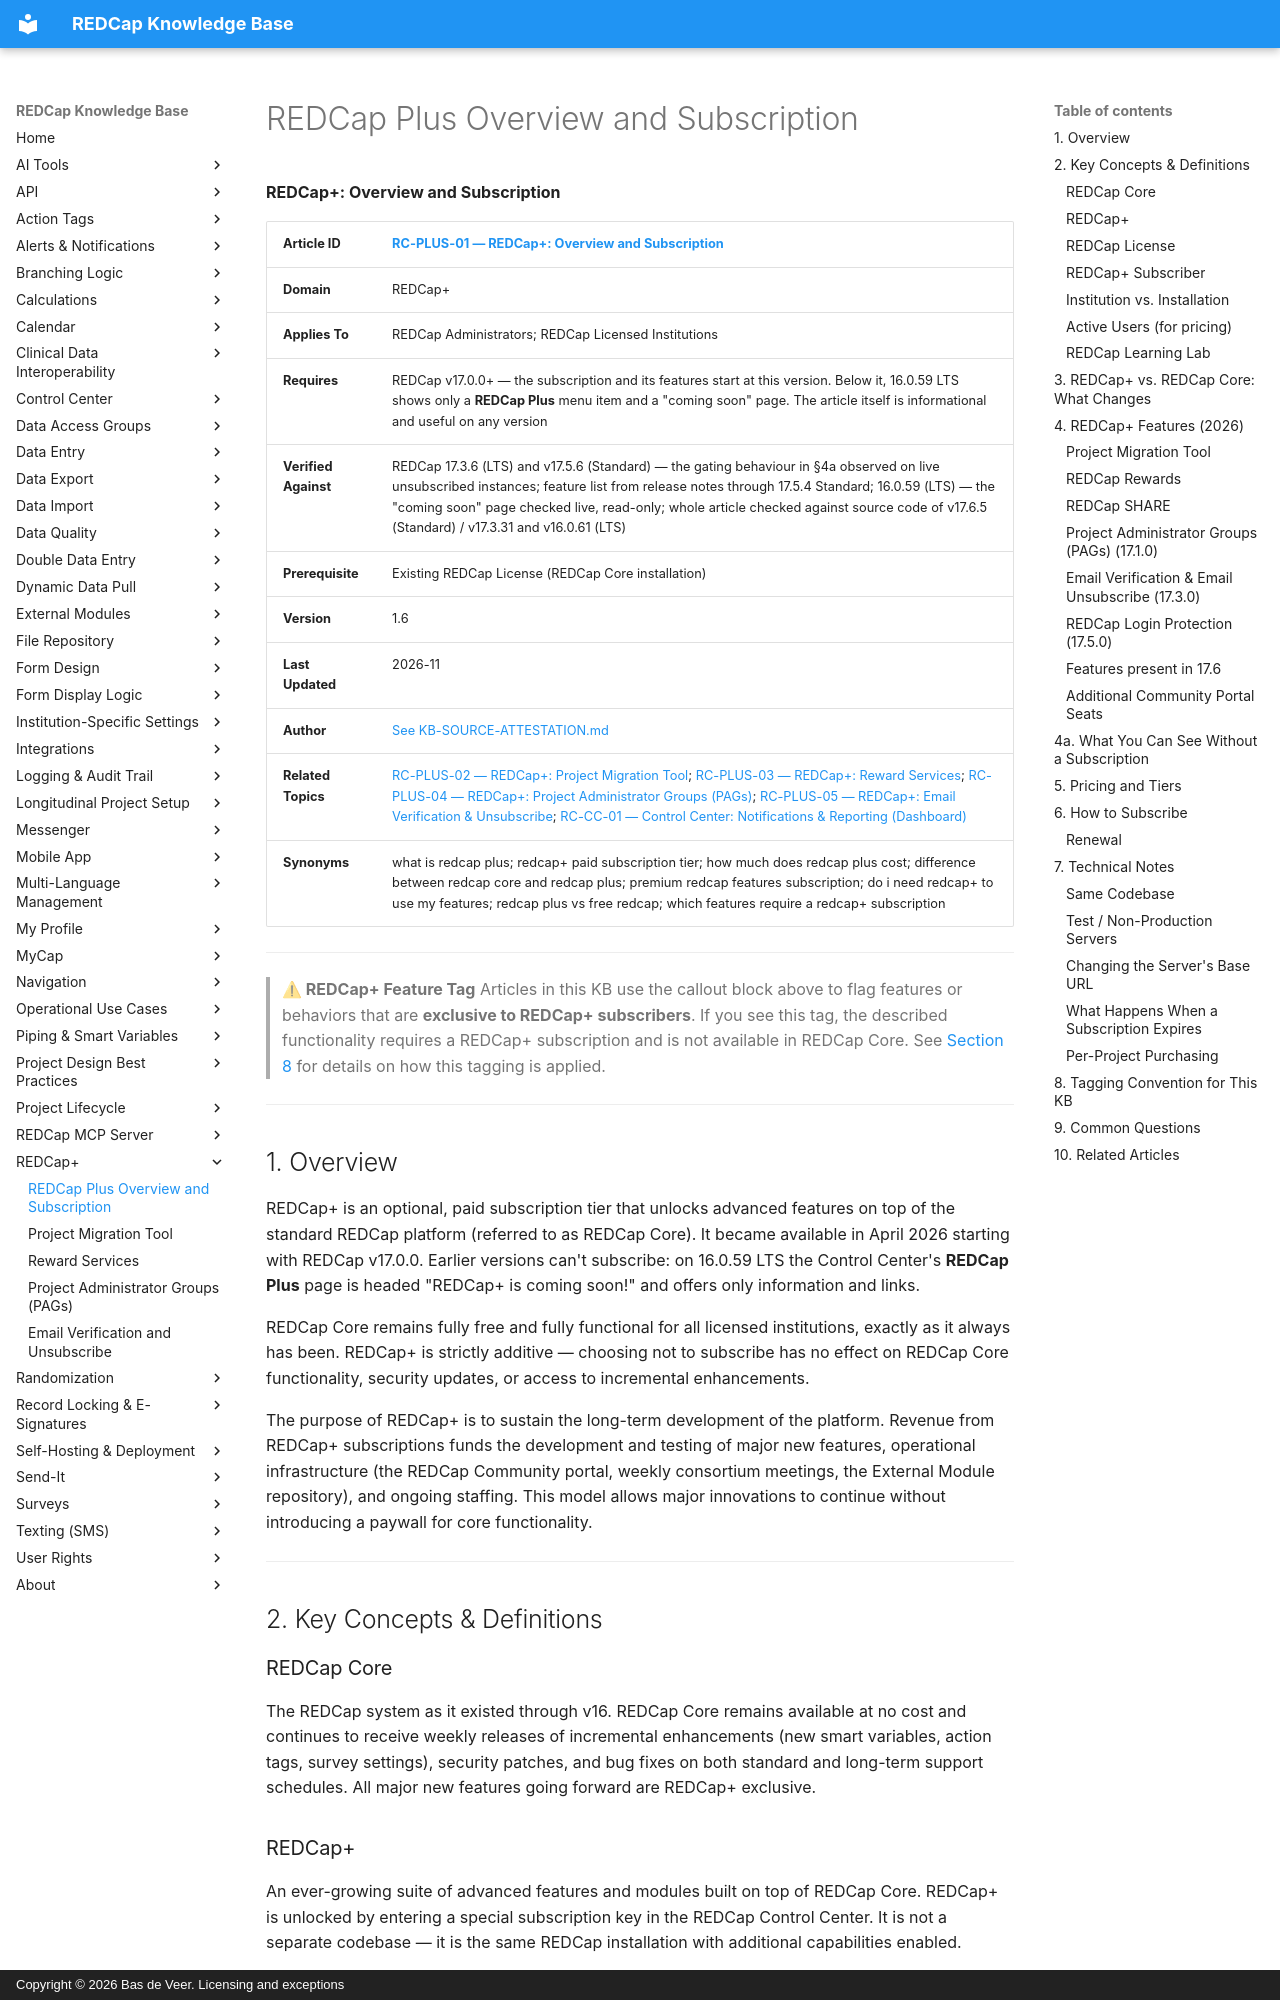

repository: bdeveer/REDCap_KB_RAG · page: RC-PLUS-01_REDCap-Plus-Overview-and-Subscription/index.html · generator: mkdocs · copyright: Copyright © 2026 Bas de Veer. Licensing and exceptions



**REDCap+: Overview and Subscription**

| **Article ID** | [RC-PLUS-01 — REDCap+: Overview and Subscription](RC-PLUS-01_REDCap-Plus-Overview-and-Subscription.md) |
|---|---|
| **Domain** | REDCap+ |
| **Applies To** | REDCap Administrators; REDCap Licensed Institutions |
| **Requires** | REDCap v17.0.0+ — the subscription and its features start at this version. Below it, 16.0.59 LTS shows only a **REDCap Plus** menu item and a "coming soon" page. The article itself is informational and useful on any version |
| **Verified Against** | REDCap 17.3.6 (LTS) and v17.5.6 (Standard) — the gating behaviour in §4a observed on live unsubscribed instances; feature list from release notes through 17.5.4 Standard; 16.0.59 (LTS) — the "coming soon" page checked live, read-only; whole article checked against source code of v17.6.5 (Standard) / v17.3.31 and v16.0.61 (LTS) |
| **Prerequisite** | Existing REDCap License (REDCap Core installation) |
| **Version** | 1.6 |
| **Last Updated** | 2026-11 |
| **Author** | [See KB-SOURCE-ATTESTATION.md](KB-SOURCE-ATTESTATION.md) |
| **Related Topics** | [RC-PLUS-02 — REDCap+: Project Migration Tool](RC-PLUS-02_Project-Migration-Tool.md); [RC-PLUS-03 — REDCap+: Reward Services](RC-PLUS-03_Reward-Services.md); [RC-PLUS-04 — REDCap+: Project Administrator Groups (PAGs)](RC-PLUS-04_Project-Administrator-Groups.md); [RC-PLUS-05 — REDCap+: Email Verification & Unsubscribe](RC-PLUS-05_Email-Verification-and-Unsubscribe.md); [RC-CC-01 — Control Center: Notifications & Reporting (Dashboard)](RC-CC-01_Control-Center-Notifications-and-Reporting.md) |
| **Synonyms** | what is redcap plus; redcap+ paid subscription tier; how much does redcap plus cost; difference between redcap core and redcap plus; premium redcap features subscription; do i need redcap+ to use my features; redcap plus vs free redcap; which features require a redcap+ subscription |

---

> **⚠ REDCap+ Feature Tag**
> Articles in this KB use the callout block above to flag features or behaviors that are **exclusive to REDCap+ subscribers**. If you see this tag, the described functionality requires a REDCap+ subscription and is not available in REDCap Core. See [Section 8](#8-tagging-convention-for-this-kb) for details on how this tagging is applied.

---

## 1. Overview

REDCap+ is an optional, paid subscription tier that unlocks advanced features on top of the standard REDCap platform (referred to as REDCap Core). It became available in April 2026 starting with REDCap v17.0.0. Earlier versions can't subscribe: on 16.0.59 LTS the Control Center's **REDCap Plus** page is headed "REDCap+ is coming soon!" and offers only information and links.

REDCap Core remains fully free and fully functional for all licensed institutions, exactly as it always has been. REDCap+ is strictly additive — choosing not to subscribe has no effect on REDCap Core functionality, security updates, or access to incremental enhancements.

The purpose of REDCap+ is to sustain the long-term development of the platform. Revenue from REDCap+ subscriptions funds the development and testing of major new features, operational infrastructure (the REDCap Community portal, weekly consortium meetings, the External Module repository), and ongoing staffing. This model allows major innovations to continue without introducing a paywall for core functionality.

---

## 2. Key Concepts & Definitions

### REDCap Core

The REDCap system as it existed through v16. REDCap Core remains available at no cost and continues to receive weekly releases of incremental enhancements (new smart variables, action tags, survey settings), security patches, and bug fixes on both standard and long-term support schedules. All major new features going forward are REDCap+ exclusive.
